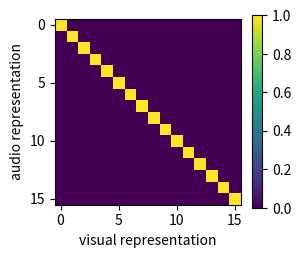

Recreate this plot in Python.
import os
import numpy as np
import matplotlib.pyplot as plt


a = np.eye(16)
b = 1 - np.eye(16)

plt.figure(figsize=(3,2.5))
# plt.subplot(121)
plt.imshow(a)
plt.xlabel('visual representation')
plt.ylabel('audio representation')
# plt.title('(a) positive scores')
plt.colorbar()
# plt.subplot(122)
# plt.imshow(b)
# plt.title('(b) negative scores')
# plt.colorbar()
plt.show()

# plt.savefig('diag.pdf')

